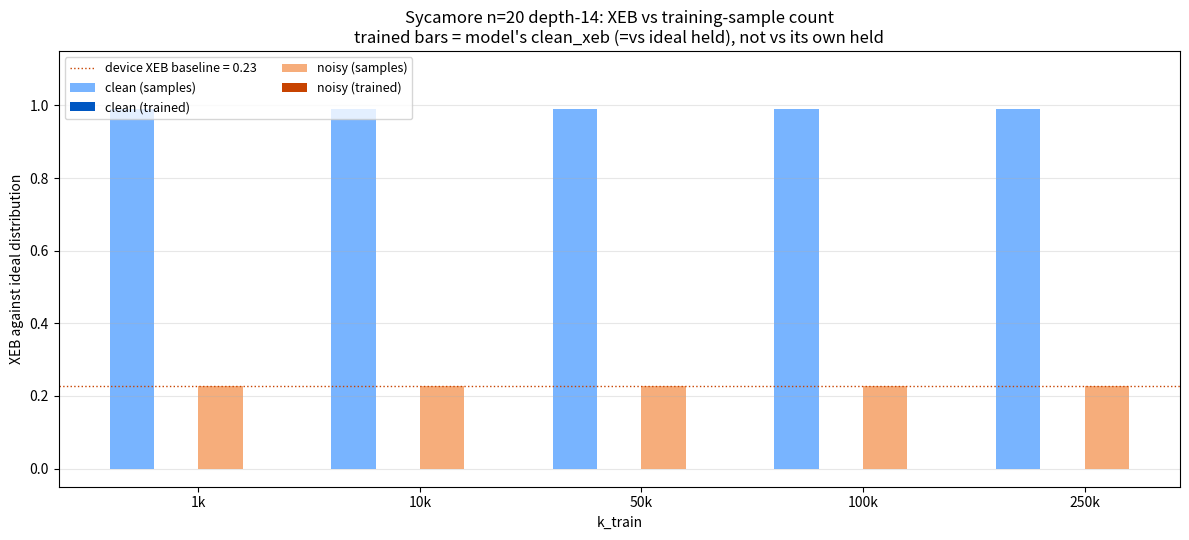

This chart was generated by the following Python code:
"""Clustered bar chart, 4 bars per k_train:
  * clean (samples):  XEB baseline of ideal TN-drawn samples (~= 1, Porter-Thomas)
  * clean (trained):  clean_xeb of the LSTM trained on those TN samples
  * noisy (samples):  XEB baseline of Sycamore experimental samples (= device XEB)
  * noisy (trained):  clean_xeb of the LSTM trained on those experimental samples

Reads results/maxn_run/train_sycamore/*.threexebs.json produced by
sycamore_three_xebs.py.
"""
import argparse
import json
from pathlib import Path

import matplotlib
matplotlib.use("Agg")
import matplotlib.pyplot as plt
import numpy as np


CKPT_DIR = Path("results/maxn_run/train_sycamore")


def _clean_xeb(name):
    p = CKPT_DIR / f"{name}.threexebs.json"
    if not p.exists():
        return np.nan
    d = json.loads(p.read_text())
    v = d.get("clean_xeb")
    return float(v) if v is not None else np.nan


def _device_xeb_baseline():
    """Read the fixed device baseline from any threexebs JSON."""
    for p in CKPT_DIR.glob("*.threexebs.json"):
        d = json.loads(p.read_text())
        v = d.get("device_xeb")
        if v is not None:
            return float(v)
    return np.nan


def main():
    p = argparse.ArgumentParser()
    p.add_argument("--out", default="plots/sycamore_bars.png")
    args = p.parse_args()

    ks = [1000, 10000, 50000, 100000, 250000]

    # k=100k uses the ddp naming; the rest use sweep_*.
    def name_for(kind, k):
        if k == 100000:
            return f"n20_s0_e0_{kind}_h512_s50000_ddp"
        return f"sweep_{kind}_k{k}_h512_s50000"

    clean_trained = {k: _clean_xeb(name_for("tn", k)) for k in ks}
    noisy_trained = {k: _clean_xeb(name_for("exp", k)) for k in ks}

    device_xeb = _device_xeb_baseline()
    if not np.isfinite(device_xeb):
        device_xeb = 0.226   # fallback from sycamore_n20_device_held meta

    # Porter-Thomas ceiling on ideal samples ≈ 1.0; the small correction from
    # finite-k averaging is negligible for k >= 1000 at n=20.
    clean_samples = {k: 0.99 for k in ks}
    noisy_samples = {k: device_xeb for k in ks}

    x = np.arange(len(ks))
    bar_w = 0.20
    fig, ax = plt.subplots(figsize=(12, 5.5))

    def vals(d):
        return [d[k] if k in d and d[k] is not None else np.nan for k in ks]

    ax.bar(x - 1.5 * bar_w, vals(clean_samples), bar_w,
            label="clean (samples)", color="#78b4ff")
    ax.bar(x - 0.5 * bar_w, vals(clean_trained), bar_w,
            label="clean (trained)", color="#0057c2")
    ax.bar(x + 0.5 * bar_w, vals(noisy_samples), bar_w,
            label="noisy (samples)", color="#f6ad7b")
    ax.bar(x + 1.5 * bar_w, vals(noisy_trained), bar_w,
            label="noisy (trained)", color="#c74300")

    # annotate the trained bars with their values
    for xi, k in zip(x, ks):
        for offs, d, col in ((-0.5 * bar_w, clean_trained, "#0057c2"),
                              ( 1.5 * bar_w, noisy_trained, "#c74300")):
            v = d.get(k)
            if v is None or not np.isfinite(v): continue
            ax.text(xi + offs, v + 0.02, f"{v:.2f}", ha="center",
                     va="bottom", fontsize=8, color=col)

    ax.set_xticks(x)
    ax.set_xticklabels([f"{k // 1000}k" for k in ks])
    ax.set_xlabel("k_train")
    ax.set_ylabel("XEB against ideal distribution")
    ax.set_ylim(-0.05, 1.15)
    ax.set_title("Sycamore n=20 depth-14: XEB vs training-sample count\n"
                  "trained bars = model's clean_xeb (=vs ideal held), not vs its own held")
    ax.axhline(device_xeb, ls=":", color="#c74300", lw=1.0,
                label=f"device XEB baseline = {device_xeb:.2f}")
    ax.legend(loc="upper left", ncol=2, fontsize=9)
    ax.grid(axis="y", alpha=0.3)

    plt.tight_layout()
    Path(args.out).parent.mkdir(parents=True, exist_ok=True)
    plt.savefig(args.out, dpi=110, bbox_inches="tight")
    print(f"wrote {args.out}")


if __name__ == "__main__":
    main()
